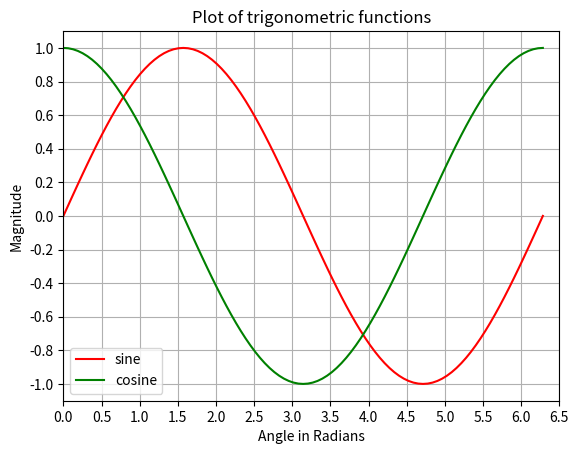

Recreate this plot in Python.
# Adding mulitple plots by superimposition
# Good for plot sharing similar x, y limits


import numpy as np
import matplotlib.pyplot as plt

x = np.linspace(0, 2.0*np.pi, 101)
y = np.sin(x)
z = np.cos(x)

# Values for making ticks in x and y axis
xnumbers = np.linspace(0, 7, 15)
ynumbers = np.linspace(-1, 1, 11)

plt.plot(x, y, 'r', x, z, 'g')
plt.xlabel("Angle in Radians")
plt.ylabel("Magnitude")
plt.title("Plot of trigonometric functions")
plt.xticks(xnumbers)
plt.yticks(ynumbers)
plt.legend(['sine','cosine'])
plt.grid()
plt.axis([0, 6.5, -1.1, 1.1])
plt.show()